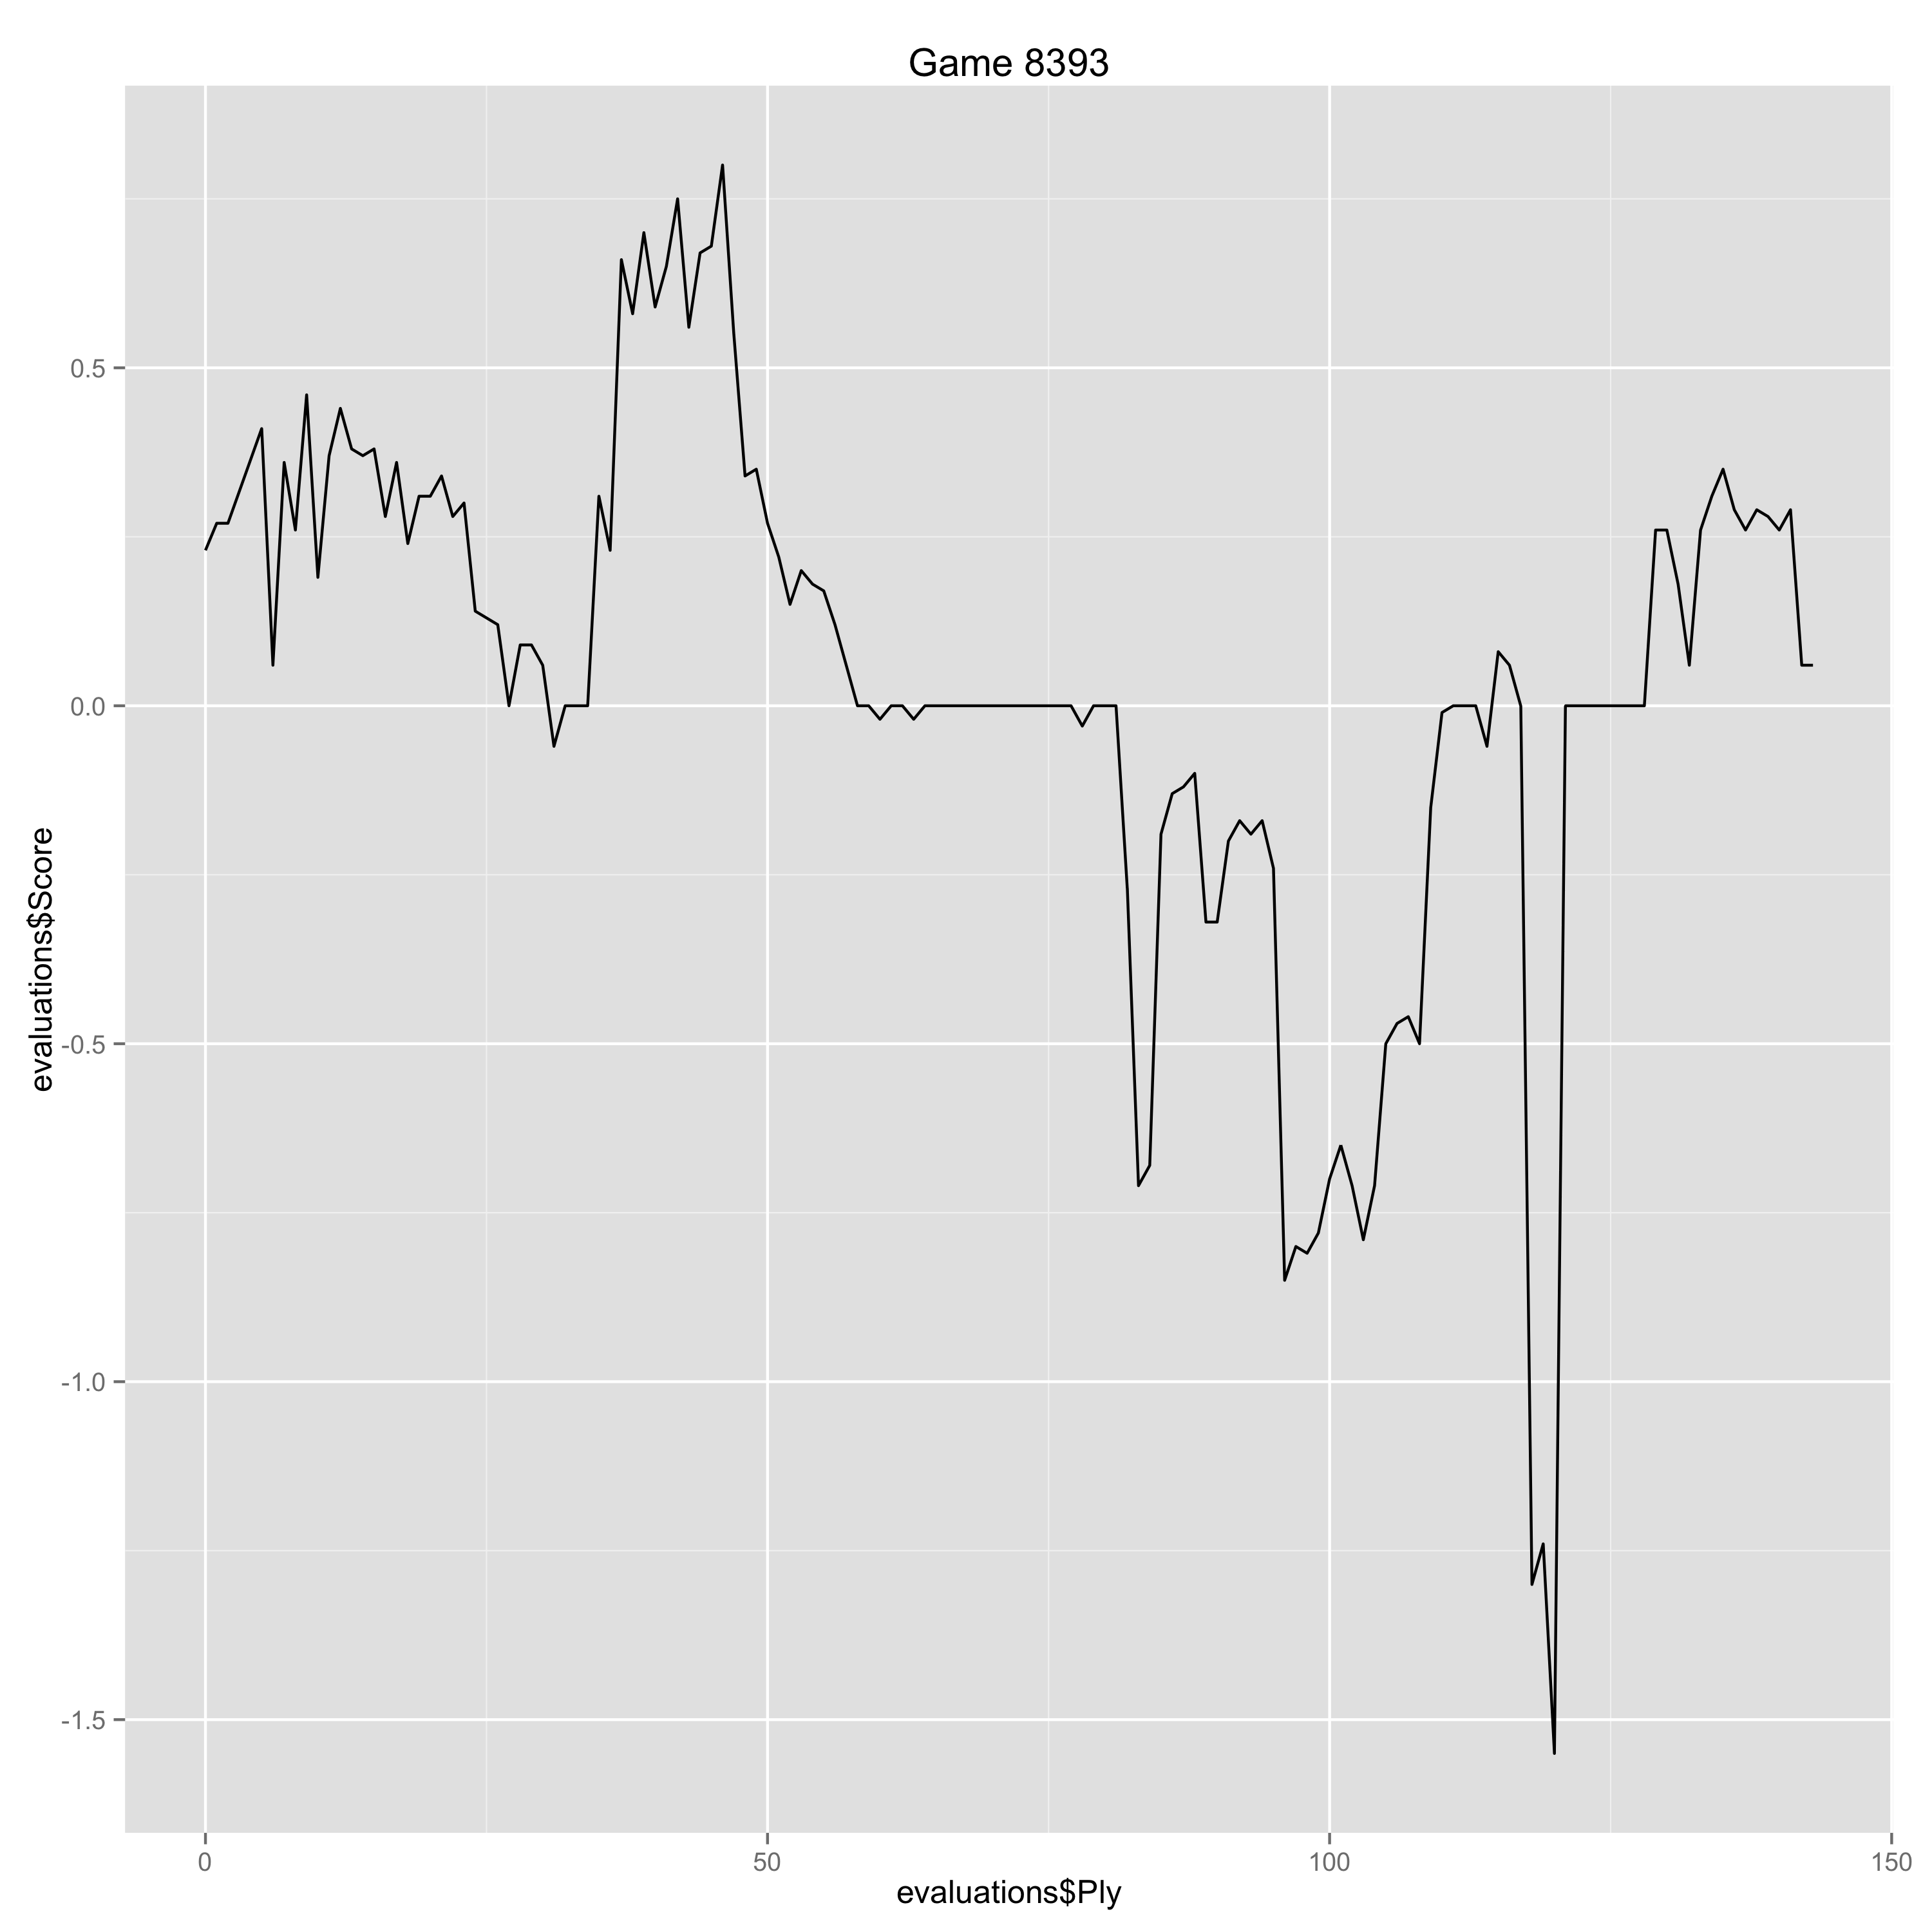

The table this chart was drawn from, first rows:
Ply, Move, White, Black, Score, Eval, Comment
0, [1], e4, , 0.23, 0.23, 
1, [1], , e5, 0.27, -0.04, 
2, [2], Nf3, , 0.27, 0.0, 
5, [3], , a6, 0.41, -0.14, 
6, [4], Ba4, , 0.06, -0.35, 
7, [4], , d6, 0.36, -0.3, 
8, [5], c3, , 0.26, -0.1, 
9, [5], , Bd7, 0.46, -0.2, 
10, [6], O-O, , 0.19, -0.27, 
11, [6], , g6, 0.37, -0.18, 
12, [7], d4, , 0.44, 0.07, 
13, [7], , Bg7, 0.38, 0.06, 
14, [8], h3, , 0.37, -0.01, 
15, [8], , Nf6, 0.38, -0.01, 
16, [9], Re1, , 0.28, -0.1, 
17, [9], , O-O, 0.36, -0.08, 
18, [10], a3, , 0.24, -0.12, 
19, [10], , Re8, 0.31, -0.07, 
20, [11], Bc2, , 0.31, 0.0, 
21, [11], , b5, 0.34, -0.03, 
22, [12], Nbd2, , 0.28, -0.06, 
23, [12], , a5, 0.3, -0.02, 
24, [13], Nf1, , 0.14, -0.16, 
25, [13], , a4, 0.13, 0.01, 
26, [14], Bg5, , 0.12, -0.01, 
27, [14], , h6, 0.0, 0.12, 
28, [15], Bh4, , 0.09, 0.09, 
29, [15], , Qc8, 0.09, 0.0, 
30, [16], Bg3, , 0.06, -0.03, 
31, [16], , Qb7, -0.06, 0.12, 
32, [17], Qd3, , 0.0, 0.06, 
33, [17], , Rad8, 0.0, 0.0, 
34, [18], Rad1, , 0.0, 0.0, 
35, [18], , d5, 0.31, -0.31, 
36, [19], Nxe5, , 0.23, -0.08, 
37, [19], , Nxe4, 0.66, -0.43, 
38, [20], Nxd7, , 0.58, -0.08, 
39, [20], , Rxd7, 0.7, -0.12, 
40, [21], f3, , 0.59, -0.11, 
41, [21], , Nf6, 0.65, -0.06, 
42, [22], Rxe8+, , 0.75, 0.1, 
43, [22], , Nxe8, 0.56, 0.19, 
44, [23], Re1, , 0.67, 0.11, 
45, [23], , Re7, 0.68, -0.01, 
46, [24], Re2, , 0.8, 0.12, 
47, [24], , Kf8, 0.55, 0.25, 
48, [25], Bf4, , 0.34, -0.21, 
49, [25], , Rxe2, 0.35, -0.01, 
50, [26], Qxe2, , 0.27, -0.08, 
51, [26], , Na5, 0.22, 0.05, 
52, [27], Nd2, , 0.15, -0.07, 
53, [27], , c6, 0.2, -0.05, 
54, [28], g4, , 0.18, -0.02, 
55, [28], , Qe7, 0.17, 0.01, 
56, [29], Kf2, , 0.12, -0.05, 
57, [29], , Nd6, 0.06, 0.06, 
58, [30], Qxe7+, , 0.0, -0.06, 
59, [30], , Kxe7, 0.0, 0.0, 
60, [31], Bd3, , -0.02, -0.02, 
61, [31], , Ke6, 0.0, -0.02, 
... 82 more rows
